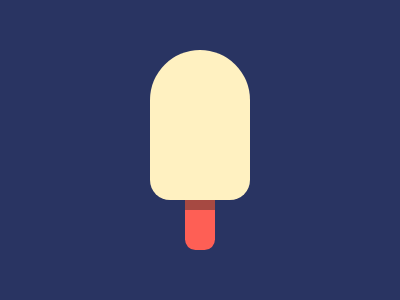

Here is a drawing made with CSS. Write the source that renders it.

<p><style>*{background:#293462}p{clip-path:inset(0 0 0 0 round 55q 55q 22q 22q);position:fixed;top:34;left:150;width:100;height:150;background:#FFF1C1}body{border-radius:11q;position:fixed;top:170;left:177;width:30;height:72;background:linear-gradient(#A64942 34q,#FE5F55 0)}
